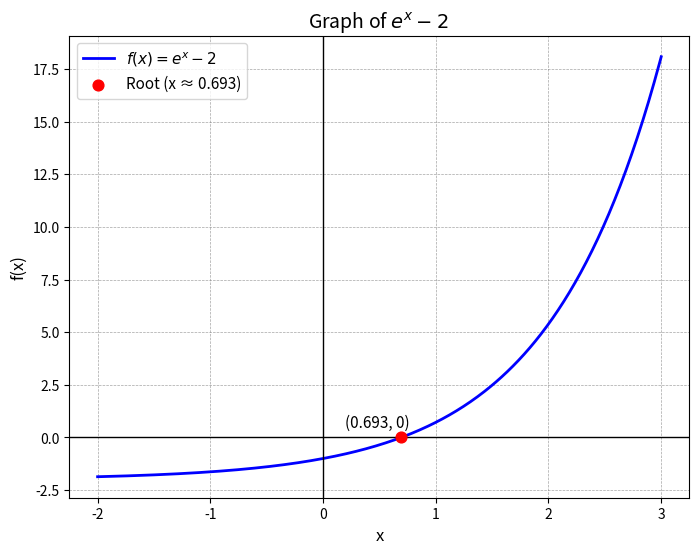

Write Python code to recreate this figure.
import numpy as np
import matplotlib.pyplot as plt

# 1. Generate x and y arrays
x = np.linspace(-2, 3, 400)
y = np.exp(x) - 2

# 2. Use NumPy interpolation to find the root numerically
# By asking for the x-value where y=0, we extract the root from the arrays
root_x = np.interp(0, y, x)
root_y = 0
print("Root:",root_x)
# 3. Set up the figure
plt.figure(figsize=(8, 6))
plt.plot(x, y, label=r'$f(x) = e^x - 2$', color='blue', linewidth=2)

# 4. Highlight the numerically derived root
plt.scatter([root_x], [root_y], color='red', zorder=5, s=60, label=f'Root (x ≈ {root_x:.3f})')
plt.text(root_x - 0.5, root_y + 0.5, f'({root_x:.3f}, 0)', fontsize=11, color='black')

# 5. Add axes and grid
plt.axhline(0, color='black', linewidth=1)
plt.axvline(0, color='black', linewidth=1)
plt.grid(color='gray', linestyle='--', linewidth=0.5, alpha=0.7)

# 6. Labels and title
plt.xlabel('x', fontsize=12)
plt.ylabel('f(x)', fontsize=12)
plt.title('Graph of $e^x - 2$ ', fontsize=14)
plt.legend(fontsize=11)

# 7. Save the figure
plt.savefig('exp_root_interp.pdf', dpi=300, bbox_inches='tight')

# 8. Display the plot
plt.show()
